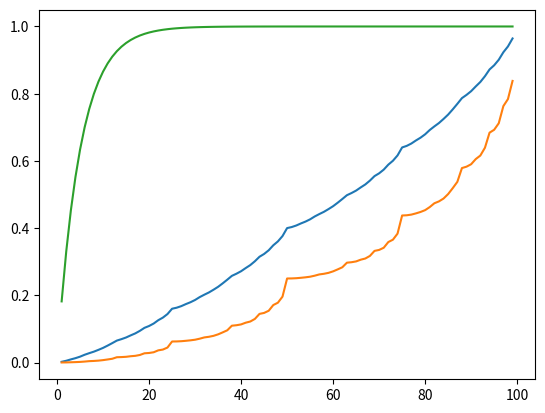
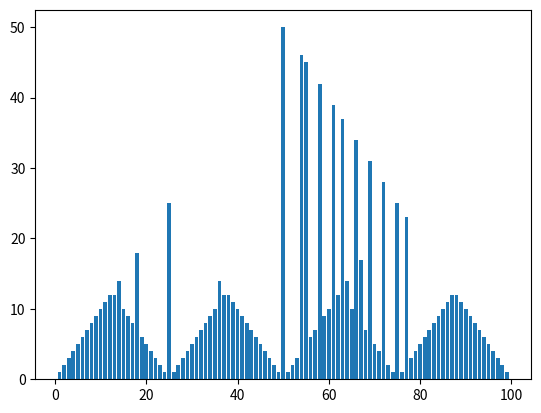
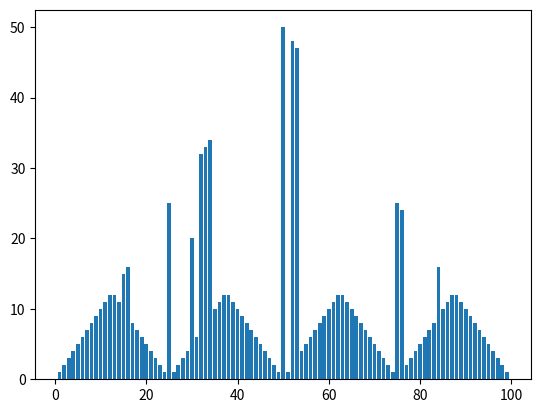
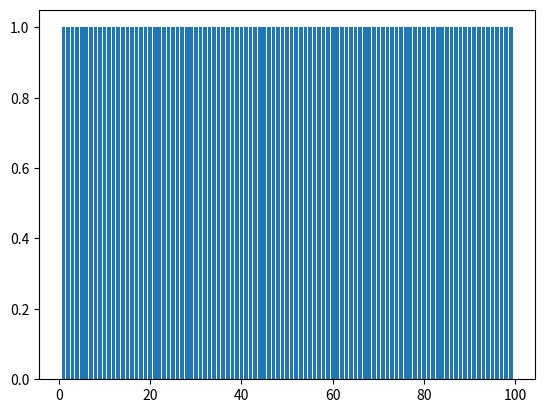

Source code (Python) for these figures, in order:
import numpy as np
import matplotlib.pyplot as plt

def train(ph = 0.4, Theta = 0.000001):
    V = [0]*100
    for i in range(0,100):
        V[i] = np.random.random() * 100
    V[0] = 0
    pi = [0] * 100
    counter = 1
    while True:
        Delta = 0
        for s in range(1, 100):
            old_v = V[s]
            v = [0] * 51
            for a in range(1, min(s, 100 - s) + 1):
                v[a] = 0
                if a + s < 100:
                    v[a] += ph * (0 + V[s + a])
                    v[a] += (1 - ph) * (0 + V[s - a])
                elif a + s == 100:
                    v[a] += ph
                    v[a] += (1 - ph) * (0 + V[s - a])
            op_a = np.argmax(v)
            if ph > 0.5:    # optimal policy should be 1 when 
                op_a = 1
            pi[s] = op_a
            V[s] = v[op_a]
            Delta = max(Delta, abs(old_v - V[s]))
        counter +=1
        if counter % 1000 == 0:
            print("train loop" + str(counter))
            print("Delta =" + str(Delta))
        if Delta < Theta:
            break
    return [V[1:100], pi[1:100]]

if __name__ == "__main__":
    [V1, pi1] = train(ph=0.4)
    [V2, pi2] = train(ph=0.25)
    [V3, pi3] = train(ph=0.55)
    S = np.linspace(1, 99, num=99, endpoint=True)
    plt.figure()
    plt.plot(S, V1)
    plt.plot(S, V2)
    plt.plot(S, V3)
    plt.show()
    plt.figure()
    plt.bar(S, pi1)
    plt.show()
    plt.figure()
    plt.bar(S, pi2)
    plt.show()
    plt.figure()
    plt.bar(S, pi3)
    plt.show()
